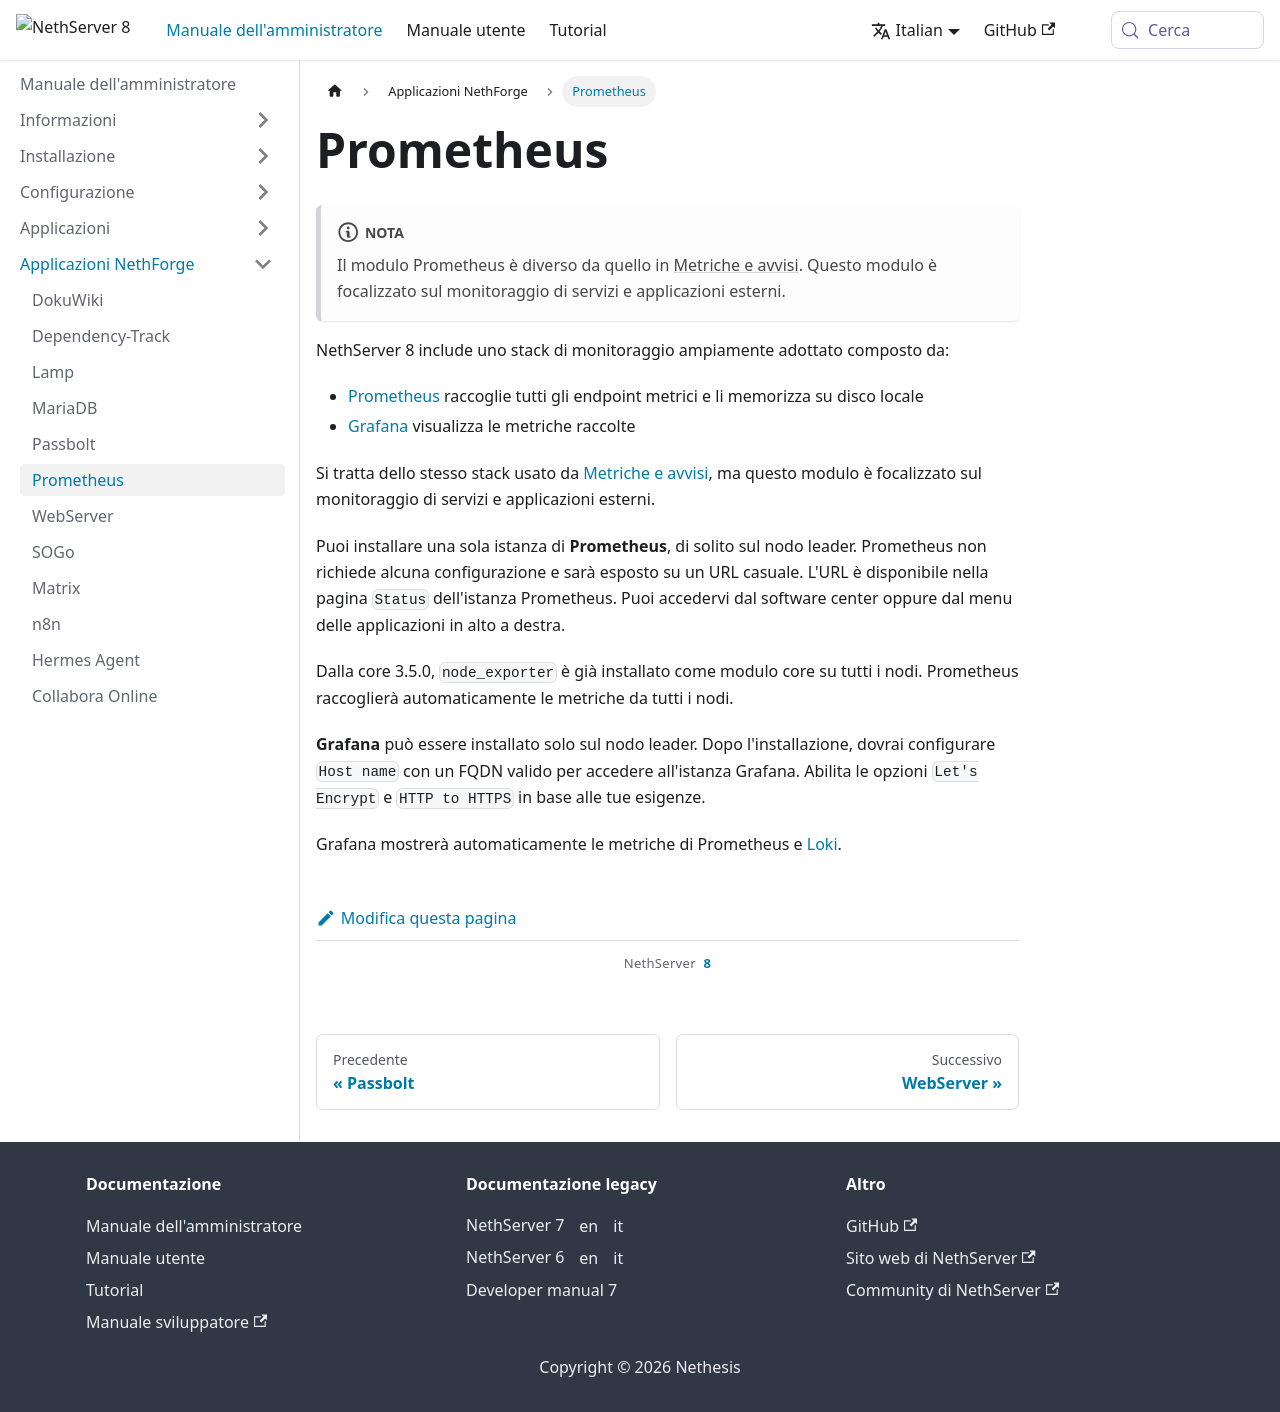

repository: NethServer/ns8-docs · page: it/docs/administrator-manual/nethforge/prometheus.html · generator: docusaurus

---
title: Prometheus
sidebar_position: 6
---
# Prometheus

:::note

The Prometheus module is different from the one in [Metrics and alerts](../configuration/metrics.md). This module is focused on monitoring external services and applications.

:::

NethServer 8 includes a widely adopted monitoring stack composed by:

- [Prometheus](https://prometheus.io/) scrapes all metrics endpoint and stores them on a local disk
- [Grafana](https://grafana.com/) visualizes the collected metrics

This is the same stack used by [Metrics and alerts](../configuration/metrics.md), but this module is focused on monitoring external services and applications.

You can install only one instance of **Prometheus**, usually on the leader node. Prometheus does not require any configuration and it will be exposed on a random URL. The URL is available on the Prometheus instance `Status` page. You can access it from the software center or from the application menu in the top-right corner.

Since core 3.5.0, the node_exporter is already installed as core module on all nodes. Prometheus will automatically scrape metrics from all nodes.

**Grafana** can be installed only on the leader node. After installation, you will need to configure the `Host name` with a valid FQDN to access the Grafana instance. Enable `Let's Encrypt` and `HTTP to HTTPS` options accordingly to your needs.

Grafana will automatically display metrics from Prometheus and [Loki](../configuration/log_server.md).
